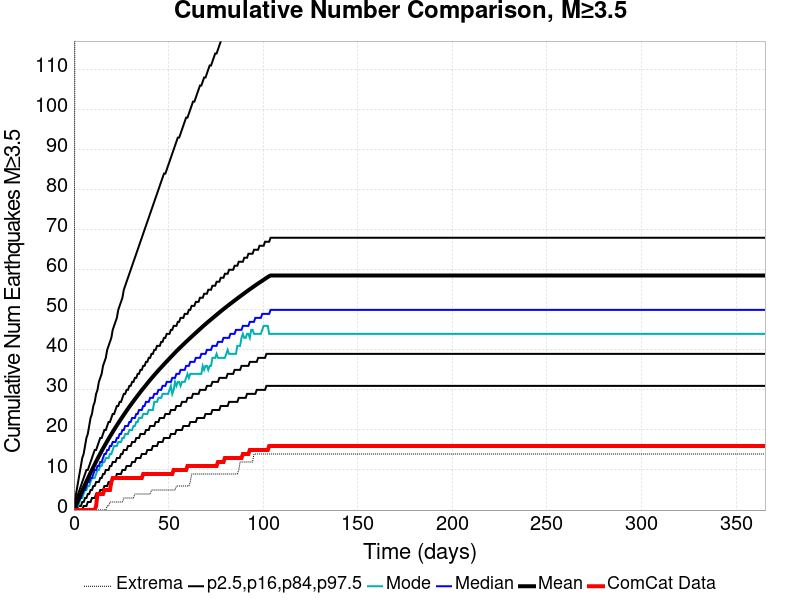

Source data for this figure (header and first rows):
Time (days), ComCat Data, Simulation Mean, Simulation Median, Simulation Mode, Simulation Minimum, Simulation Maximum, 2.5 %-ile, 16 %-ile, 84 %-ile, 97.5 %-ile
0.0, 0.0, 0.0, 0.0, 0.0, 0.0, 0.0, 0.0, 0.0, 0.0, 0.0
0.732, 0.0, 0.7717, 0.0, 0.0, 0.0, 185.0, 0.0, 0.0, 2.0, 3.0
1.464, 0.0, 1.589, 1.0, 1.0, 0.0, 268.0, 0.0, 0.0, 3.0, 5.0
2.196, 0.0, 2.408, 2.0, 1.0, 0.0, 289.0, 0.0, 1.0, 4.0, 7.0
2.928, 0.0, 3.223, 3.0, 2.0, 0.0, 309.0, 0.0, 1.0, 5.0, 9.0
3.66, 0.0, 4.032, 3.0, 3.0, 0.0, 372.0, 0.0, 1.0, 6.0, 11.0
4.392, 0.0, 4.821, 4.0, 3.0, 0.0, 420.0, 0.0, 2.0, 7.0, 13.0
5.124, 0.0, 5.603, 5.0, 4.0, 0.0, 444.0, 1.0, 2.0, 8.0, 14.0
5.856, 0.0, 6.373, 5.0, 5.0, 0.0, 459.0, 1.0, 3.0, 9.0, 16.0
6.588, 0.0, 7.134, 6.0, 5.0, 0.0, 468.0, 1.0, 3.0, 10.0, 18.0
7.32, 0.0, 7.881, 7.0, 6.0, 0.0, 486.0, 2.0, 4.0, 10.0, 19.0
8.052, 0.0, 8.605, 7.0, 6.0, 0.0, 501.0, 2.0, 4.0, 11.0, 21.0
8.784, 0.0, 9.322, 8.0, 7.0, 0.0, 506.0, 2.0, 5.0, 12.0, 23.0
9.516, 0.0, 10.02, 8.0, 8.0, 0.0, 511.0, 3.0, 5.0, 13.0, 24.0
10.25, 0.0, 10.71, 9.0, 8.0, 0.0, 519.0, 3.0, 6.0, 14.0, 26.0
10.98, 0.0, 11.41, 10.0, 8.0, 0.0, 533.0, 3.0, 6.0, 15.0, 27.0
11.71, 1.0, 12.1, 10.0, 9.0, 0.0, 564.0, 4.0, 7.0, 15.0, 29.0
12.44, 4.0, 12.78, 11.0, 10.0, 0.0, 584.0, 4.0, 7.0, 16.0, 30.0
13.18, 4.0, 13.45, 11.0, 10.0, 0.0, 608.0, 4.0, 7.0, 17.0, 32.0
13.91, 4.0, 14.1, 12.0, 11.0, 0.0, 625.0, 5.0, 8.0, 18.0, 33.0
14.64, 4.0, 14.74, 12.0, 11.0, 0.0, 632.0, 5.0, 8.0, 18.0, 34.0
15.37, 4.0, 15.37, 13.0, 12.0, 0.0, 652.0, 5.0, 9.0, 19.0, 36.0
16.1, 5.0, 15.98, 14.0, 12.0, 0.0, 667.0, 6.0, 9.0, 20.0, 37.0
16.84, 5.0, 16.59, 14.0, 13.0, 0.0, 675.0, 6.0, 10.0, 20.0, 38.0
17.57, 5.0, 17.19, 15.0, 13.0, 1.0, 682.0, 6.0, 10.0, 21.0, 40.0
18.3, 5.0, 17.78, 15.0, 13.0, 1.0, 690.0, 7.0, 10.0, 22.0, 41.0
19.03, 5.0, 18.36, 16.0, 14.0, 2.0, 696.0, 7.0, 11.0, 22.0, 42.0
19.76, 7.0, 18.94, 16.0, 14.0, 2.0, 699.0, 7.0, 11.0, 23.0, 43.0
20.49, 8.0, 19.5, 17.0, 15.0, 2.0, 708.0, 8.0, 12.0, 24.0, 45.0
21.23, 8.0, 20.06, 17.0, 16.0, 2.0, 712.0, 8.0, 12.0, 24.0, 46.0
21.96, 8.0, 20.61, 17.0, 16.0, 2.0, 713.0, 8.0, 12.0, 25.0, 47.0
22.69, 8.0, 21.15, 18.0, 16.0, 2.0, 719.0, 9.0, 13.0, 26.0, 48.0
23.42, 8.0, 21.69, 18.0, 17.0, 2.0, 726.0, 9.0, 13.0, 26.0, 50.0
24.15, 8.0, 22.22, 19.0, 17.0, 2.0, 730.0, 9.0, 13.0, 27.0, 51.0
24.89, 8.0, 22.75, 19.0, 17.0, 2.0, 738.0, 9.0, 14.0, 27.0, 52.0
25.62, 8.0, 23.27, 20.0, 18.0, 2.0, 740.0, 10.0, 14.0, 28.0, 53.0
26.35, 8.0, 23.78, 20.0, 18.0, 3.0, 744.0, 10.0, 15.0, 29.0, 55.0
27.08, 8.0, 24.29, 21.0, 19.0, 3.0, 746.0, 10.0, 15.0, 29.0, 56.0
27.81, 8.0, 24.8, 21.0, 19.0, 3.0, 750.0, 11.0, 15.0, 30.0, 57.0
28.55, 8.0, 25.29, 21.0, 19.0, 3.0, 753.0, 11.0, 16.0, 30.0, 58.0
29.28, 8.0, 25.78, 22.0, 20.0, 3.0, 755.0, 11.0, 16.0, 31.0, 59.0
30.01, 8.0, 26.26, 22.0, 20.0, 3.0, 756.0, 11.0, 16.0, 31.0, 60.0
30.74, 8.0, 26.73, 23.0, 20.0, 3.0, 759.0, 12.0, 17.0, 32.0, 61.0
31.47, 8.0, 27.2, 23.0, 21.0, 3.0, 762.0, 12.0, 17.0, 32.0, 62.0
32.21, 8.0, 27.67, 23.0, 21.0, 4.0, 766.0, 12.0, 17.0, 33.0, 63.0
32.94, 8.0, 28.13, 24.0, 22.0, 4.0, 770.0, 13.0, 18.0, 33.0, 64.0
33.67, 8.0, 28.58, 24.0, 22.0, 4.0, 771.0, 13.0, 18.0, 34.0, 65.0
34.4, 8.0, 29.04, 25.0, 23.0, 4.0, 772.0, 13.0, 18.0, 34.0, 66.0
35.13, 8.0, 29.49, 25.0, 23.0, 4.0, 773.0, 13.0, 19.0, 35.0, 67.0
35.87, 8.0, 29.93, 25.0, 23.0, 4.0, 775.0, 14.0, 19.0, 35.0, 68.0
36.6, 9.0, 30.36, 26.0, 24.0, 4.0, 777.0, 14.0, 19.0, 36.0, 69.0
37.33, 9.0, 30.78, 26.0, 24.0, 4.0, 777.0, 14.0, 19.0, 36.0, 70.0
38.06, 9.0, 31.2, 27.0, 24.0, 4.0, 786.0, 14.0, 20.0, 37.0, 71.0
38.79, 9.0, 31.64, 27.0, 24.0, 4.0, 789.0, 15.0, 20.0, 37.0, 72.0
39.53, 9.0, 32.06, 27.0, 25.0, 4.0, 794.0, 15.0, 20.0, 38.0, 73.0
40.26, 9.0, 32.49, 28.0, 25.0, 4.0, 796.0, 15.0, 21.0, 38.0, 74.0
40.99, 9.0, 32.9, 28.0, 25.0, 5.0, 798.0, 15.0, 21.0, 39.0, 75.0
41.72, 9.0, 33.3, 28.0, 25.0, 5.0, 802.0, 16.0, 21.0, 39.0, 76.0
42.45, 9.0, 33.7, 29.0, 27.0, 5.0, 803.0, 16.0, 21.0, 40.0, 77.0
43.19, 9.0, 34.1, 29.0, 27.0, 5.0, 805.0, 16.0, 22.0, 40.0, 78.0
... 440 more rows
